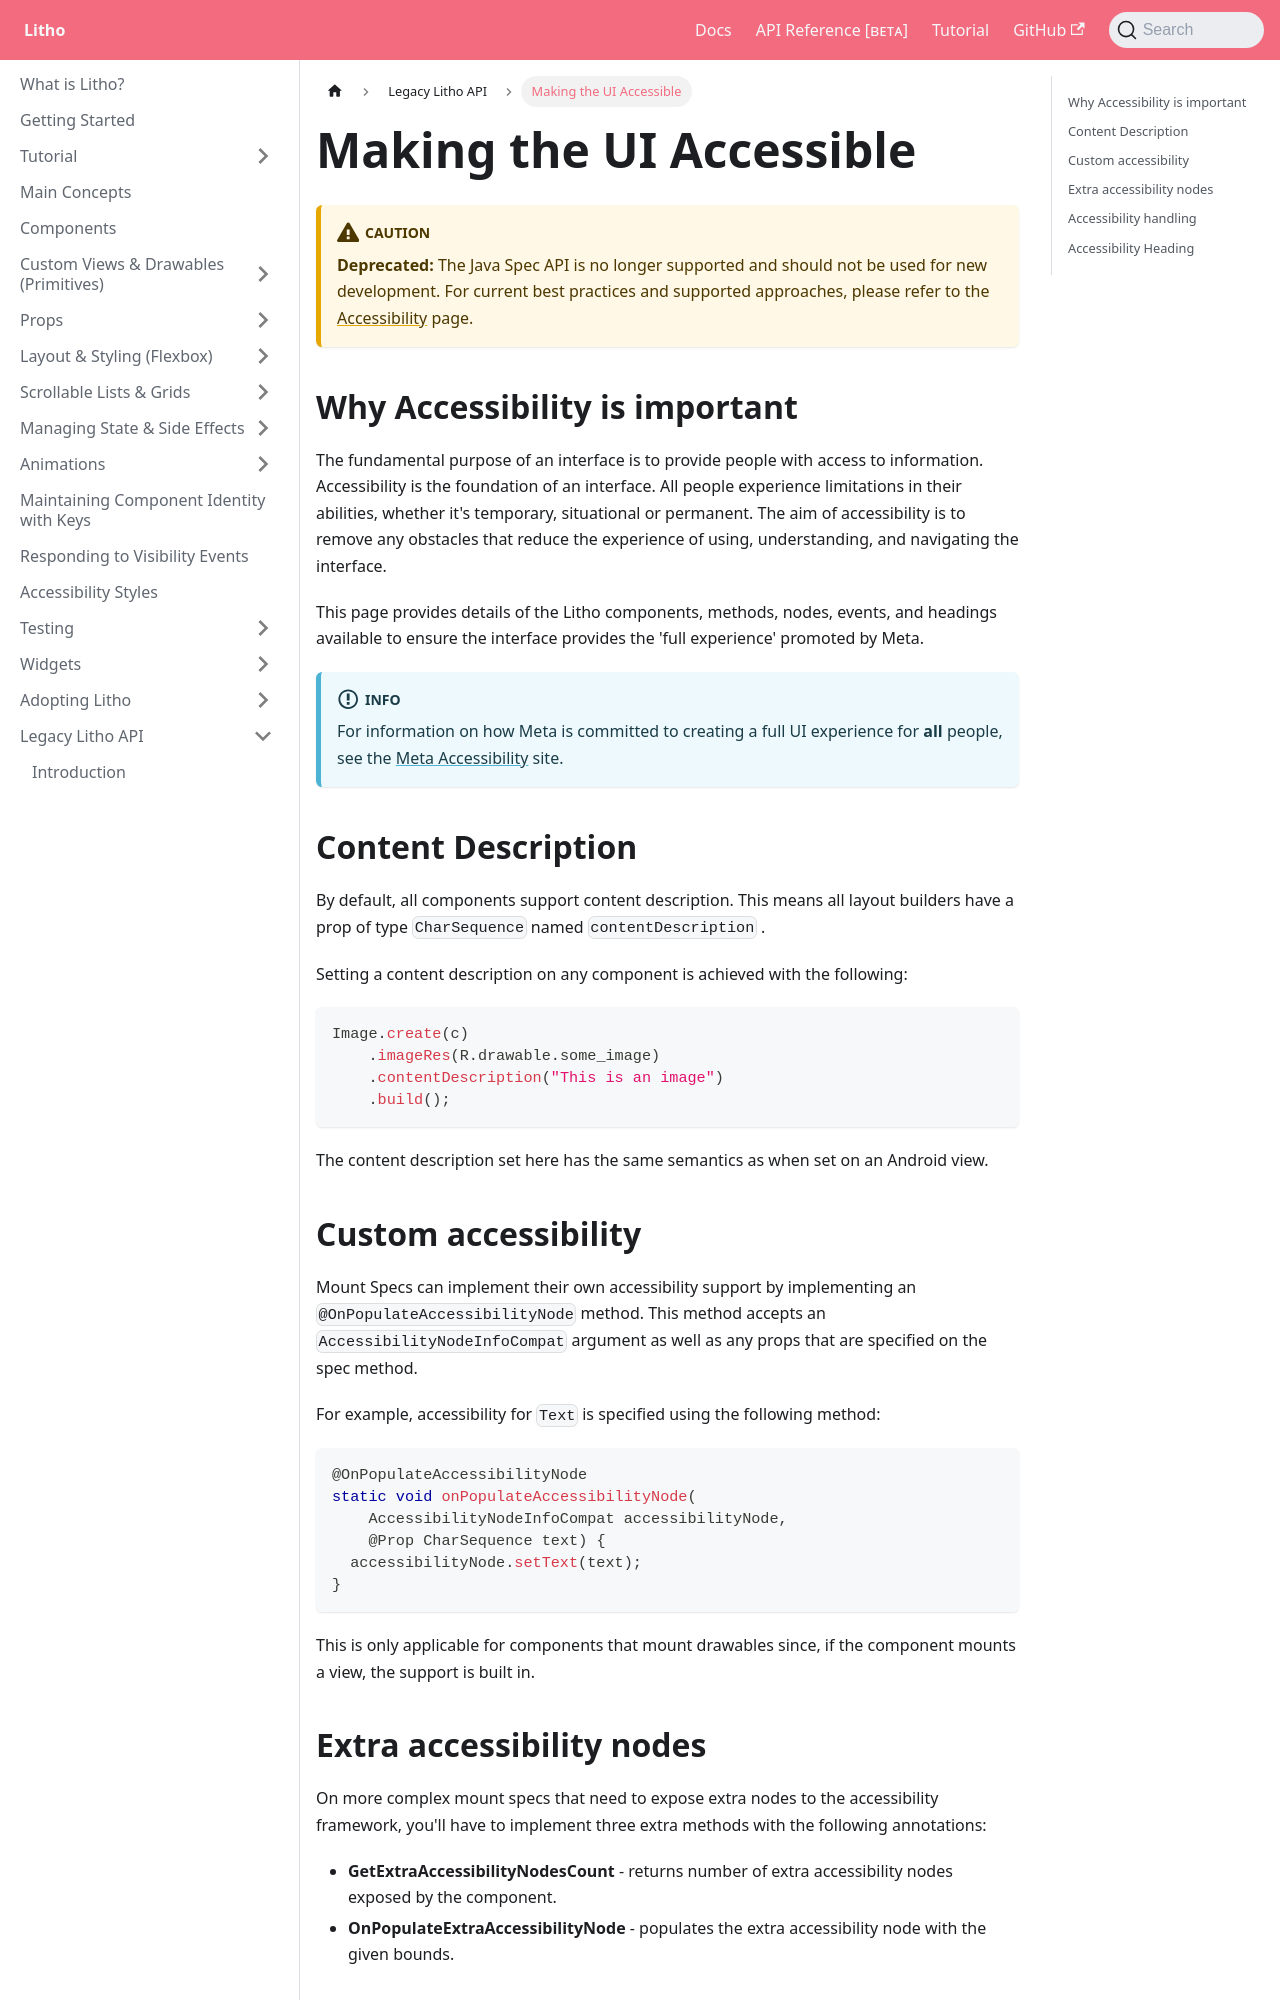

repository: facebook/litho · page: docs/legacy-spec-api/accessibility-overview/index.html · generator: docusaurus

---
id: accessibility-overview
title: Making the UI Accessible
keywords:
    - spec
---

:::caution
**Deprecated:** The Java Spec API is no longer supported and should not be used for new development.
For current best practices and supported approaches, please refer to the [Accessibility](../accessibility/accessibility.mdx) page.
:::

## Why Accessibility is important

The fundamental purpose of an interface is to provide people with access to information. Accessibility is the foundation of an interface. All people experience limitations in their abilities, whether it's temporary, situational or permanent. The aim of accessibility is to remove any obstacles that reduce the experience of using, understanding, and navigating the interface.

This page provides details of the Litho components, methods, nodes, events, and headings available to ensure the interface provides the 'full experience' promoted by Meta.

:::info
For information on how Meta is committed to creating a full UI experience for **all** people, see the [Meta Accessibility](https://en-gb.facebook.com/accessibility/) site.
:::

## Content Description

By default, all components support content description. This means all layout builders have a prop of type `CharSequence` named `contentDescription` .

Setting a content description on any component is achieved with the following:

```java
Image.create(c)
    .imageRes(R.drawable.some_image)
    .contentDescription("This is an image")
    .build();
```

The content description set here has the same semantics as when set on an Android view.

## Custom accessibility

Mount Specs can implement their own accessibility support by implementing an `@OnPopulateAccessibilityNode` method. This method accepts an `AccessibilityNodeInfoCompat` argument as well as any props that are specified on the spec method.

For example, accessibility for `Text` is specified using the following method:

```java
@OnPopulateAccessibilityNode
static void onPopulateAccessibilityNode(
    AccessibilityNodeInfoCompat accessibilityNode,
    @Prop CharSequence text) {
  accessibilityNode.setText(text);
}
```

This is only applicable for components that mount drawables since, if the component mounts a view, the support is built in.

## Extra accessibility nodes

On more complex mount specs that need to expose extra nodes to the accessibility framework, you'll have to implement three extra methods with the following annotations:

* **GetExtraAccessibilityNodesCount** - returns number of extra accessibility nodes exposed by the component.
* **OnPopulateExtraAccessibilityNode** - populates the extra accessibility node with the given bounds.
